4-way image classification set "Seed-Classifier" from GitHub (yashmathur0310/Seed-Classifier); label vocabulary: bad soya seed, bad sunflower seed, good soya seed, good sunflower seed.

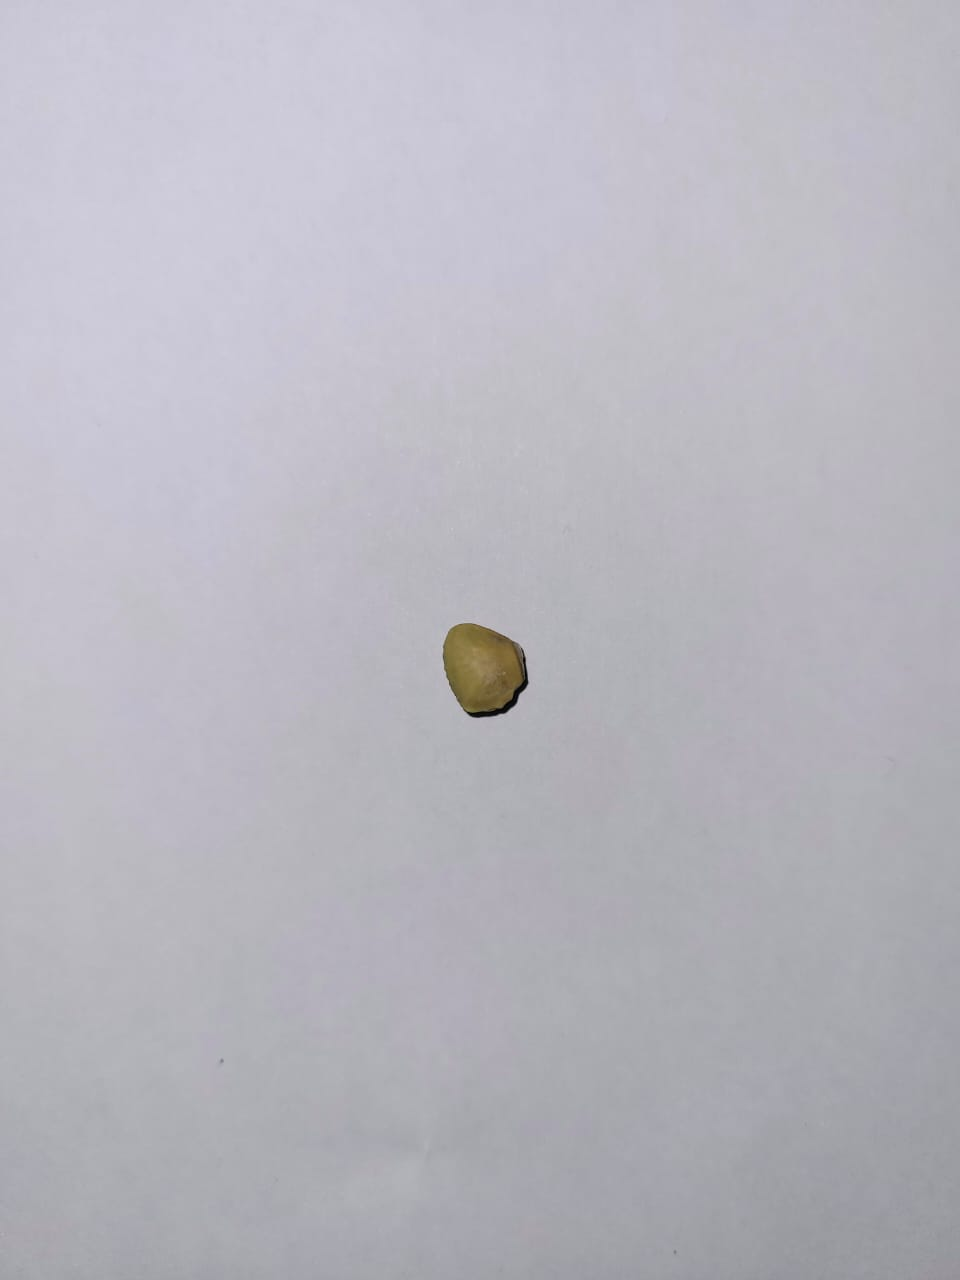
Label: bad soya seed

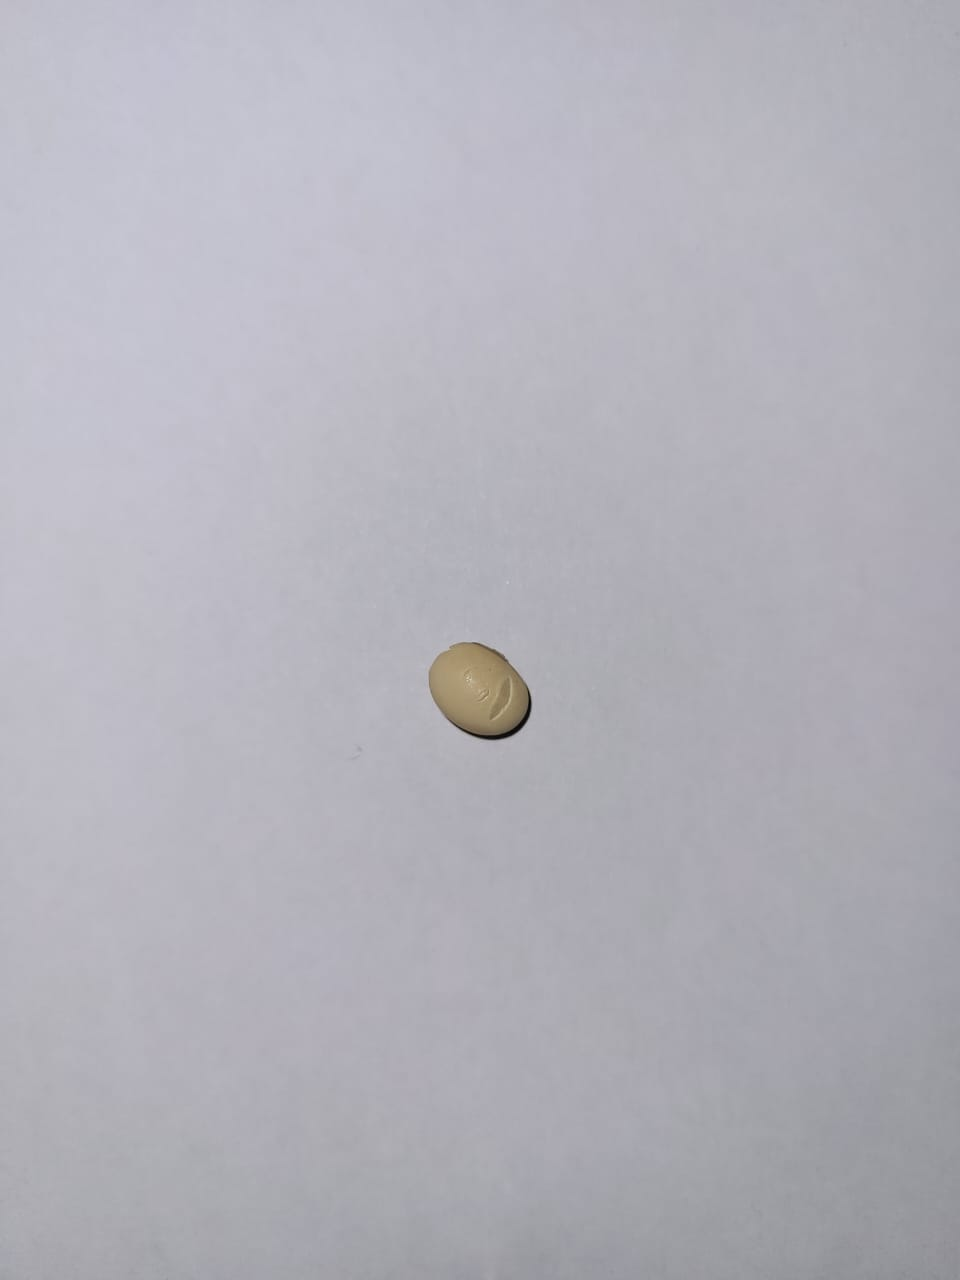
Label: good soya seed

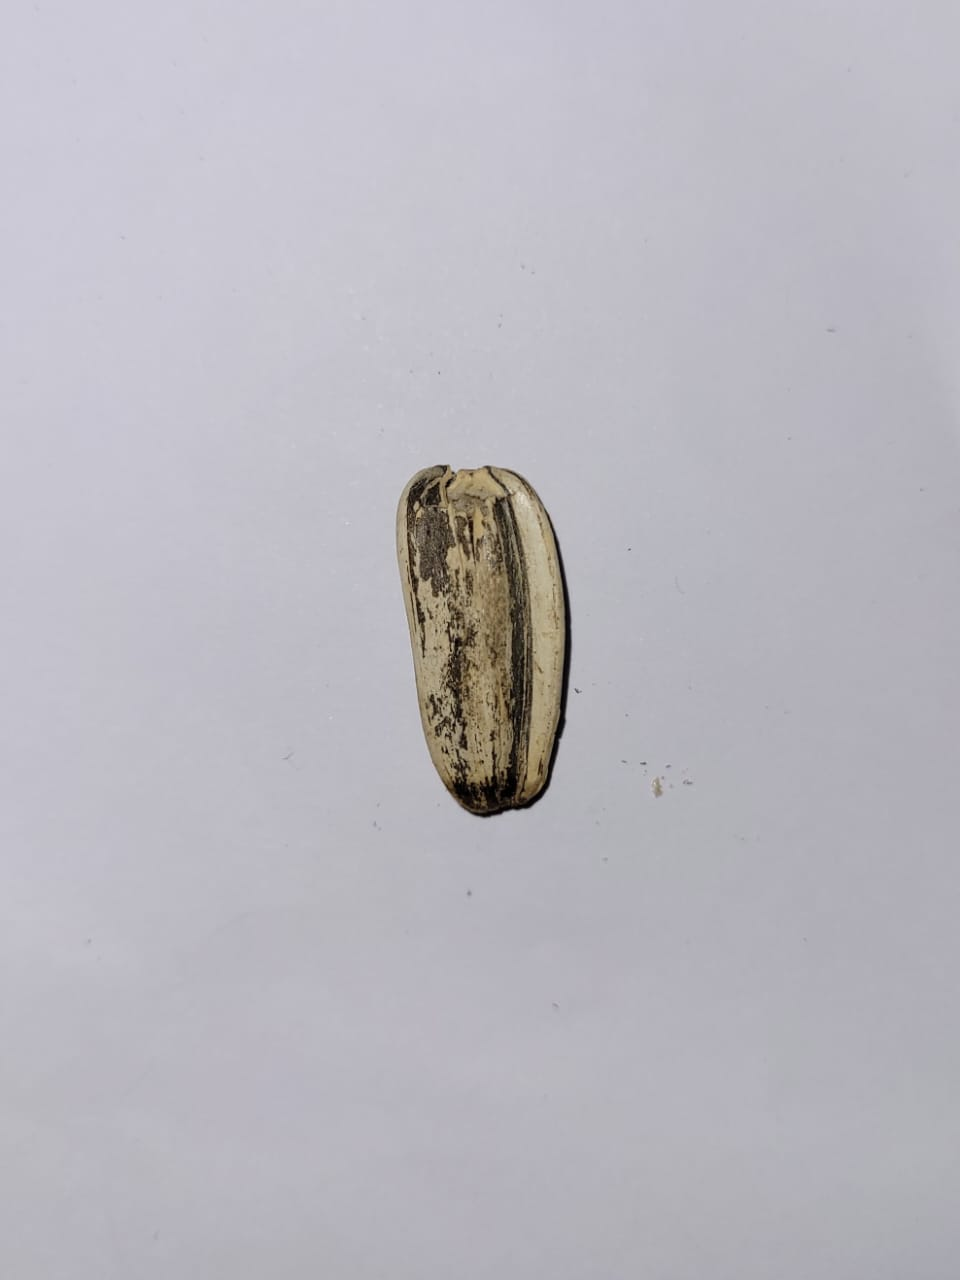
Label: bad sunflower seed

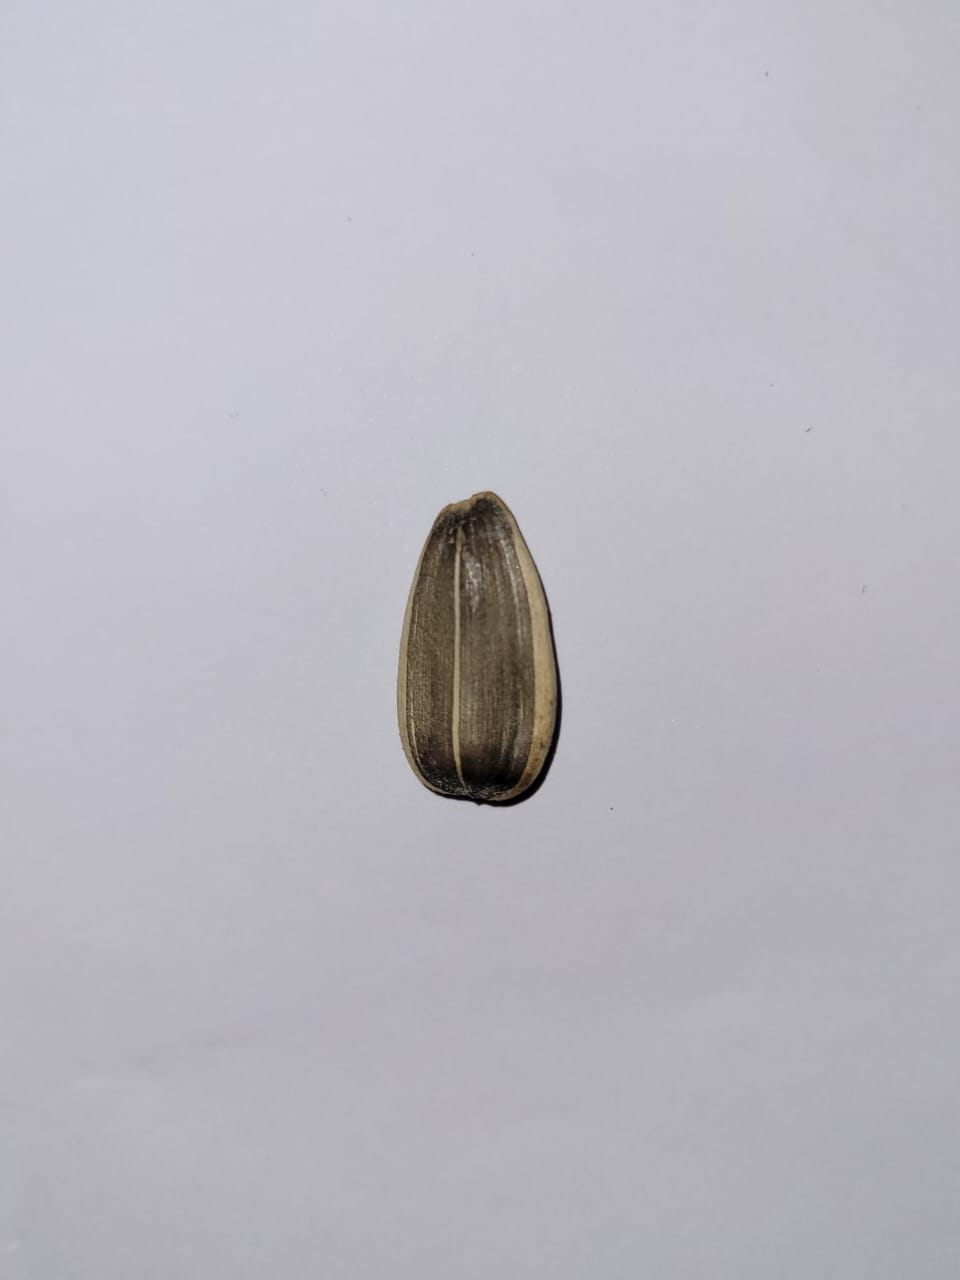
Label: good sunflower seed

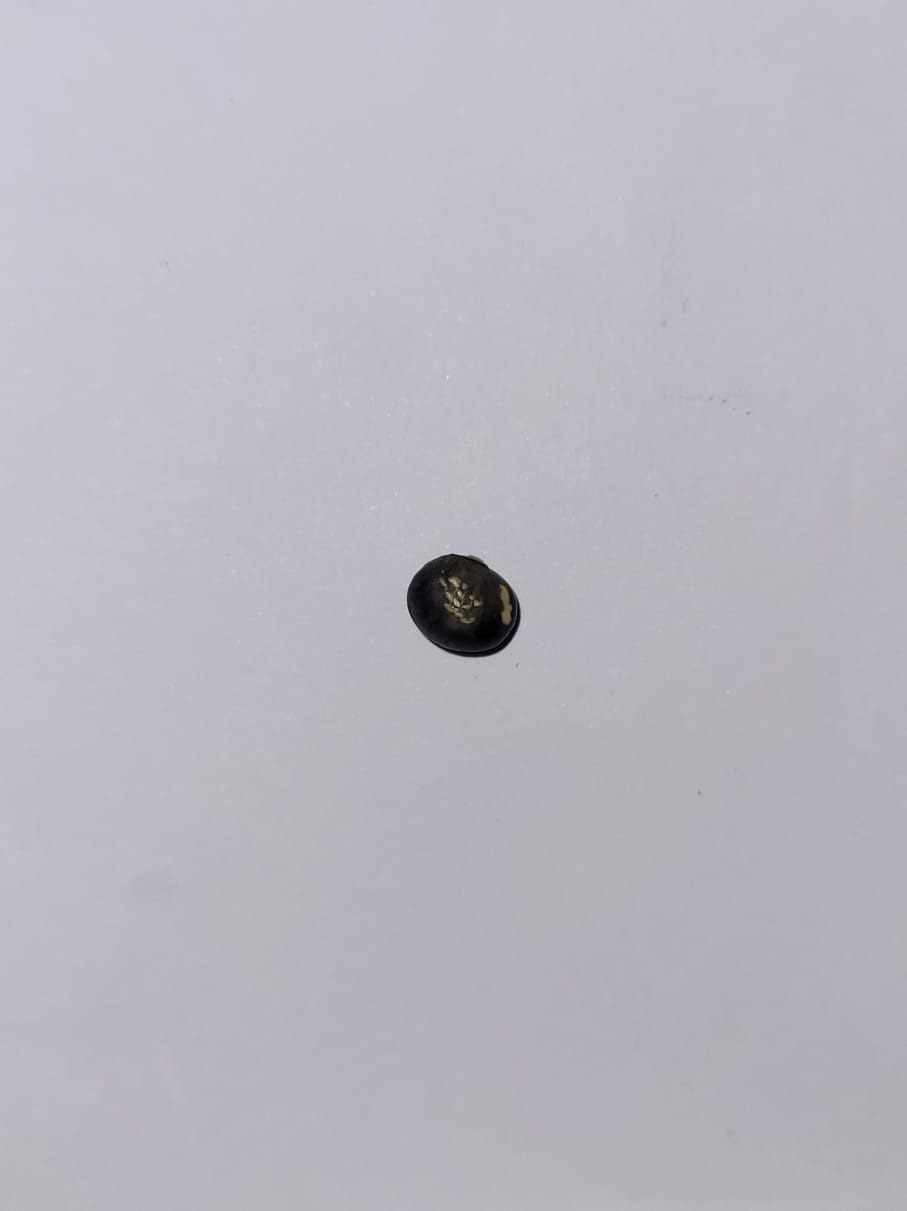
Label: bad soya seed

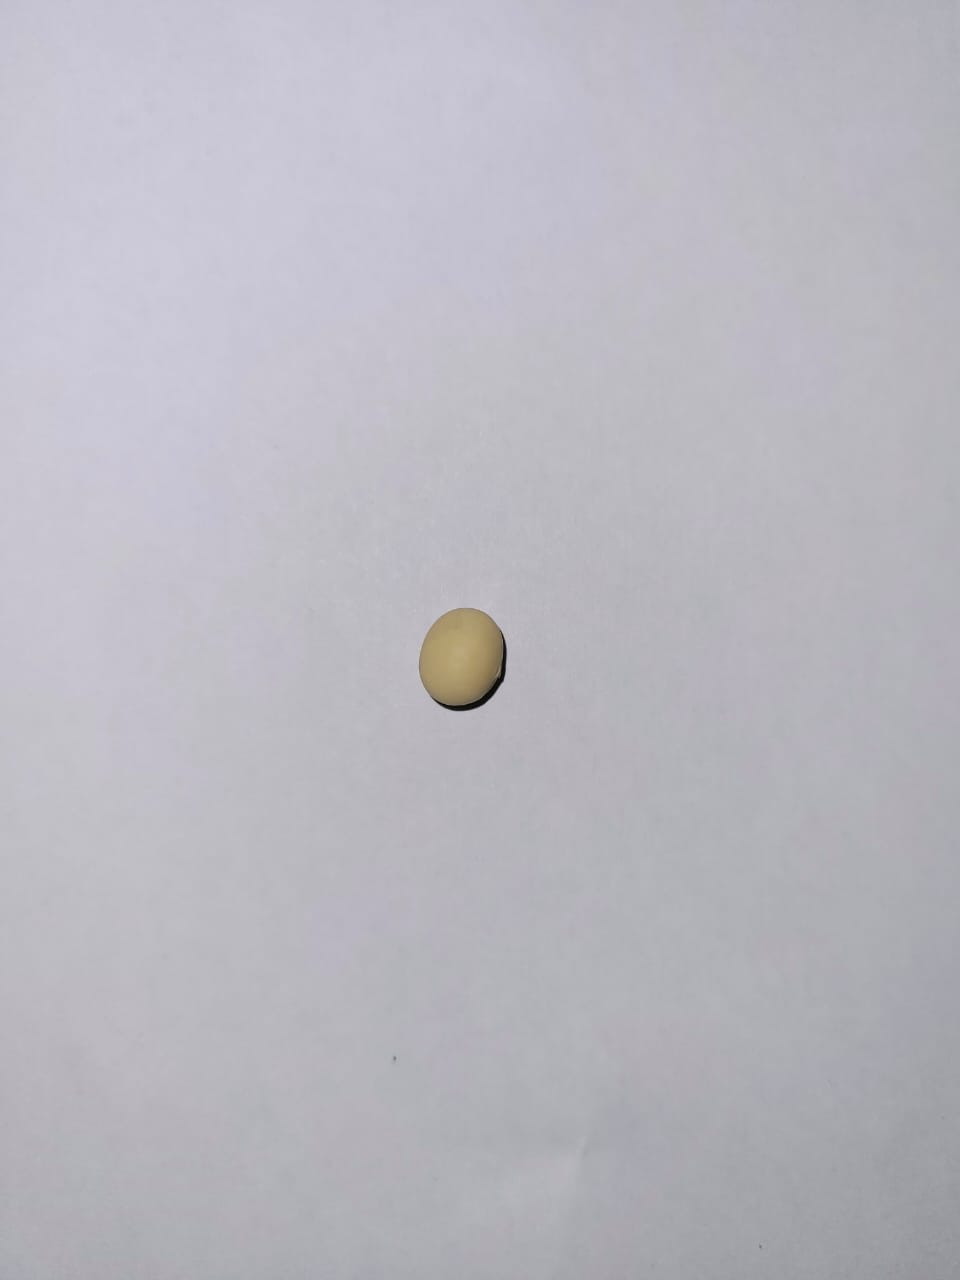
Label: good soya seed
